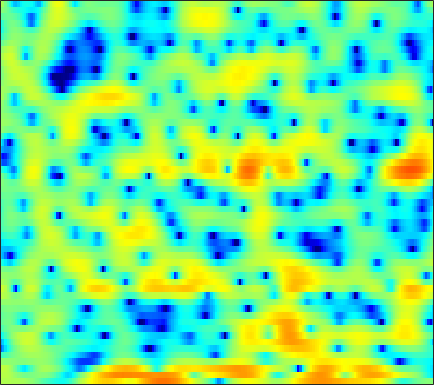

Data behind this chart, as committed beside it:
2.1704, 2.0973, 2.0376, 2.0169, 2.0133, 2.0082, 1.9999, 1.9768, 1.9139, 1.809, 1.6489, 1.4922, 1.226, 0.90671, 0.6257, 0.18693, -0.29537, -0.68791, -1.2491, -1.8038, -2.3501, -2.7503, -3.2615, -3.7449
2.308, 2.398, 2.403, 2.274, 2.088, 1.731, 1.278, 0.8874, 0.3468, -0.1441, -0.5071, -0.6546, -0.6694, -0.5143, -0.3333, -0.06839, 0.1652, 0.2964, 0.3797, 0.3529, 0.2144, 0.02023, -0.3544, -0.8769
2.713, 2.746, 2.594, 2.212, 1.763, 0.9319, -0.2086, -1.276, -3.001, -4.955, -6.55, -6.857, -5.777, -3.974, -2.657, -1.167, -0.02593, 0.6231, 1.245, 1.62, 1.772, 1.761, 1.58, 1.221
0.7464, 0.7347, 0.7093, 0.6635, 0.6071, 0.5063, 0.3791, 0.2745, 0.1467, 0.05983, 0.04151, 0.08115, 0.1984, 0.3693, 0.5167, 0.7138, 0.8772, 0.961, 1.002, 0.9537, 0.8104, 0.6388, 0.3232, -0.09891
-3.296, -2.99, -2.475, -1.9, -1.46, -0.8995, -0.3796, -0.0381, 0.3605, 0.6976, 0.9826, 1.171, 1.372, 1.518, 1.591, 1.636, 1.617, 1.56, 1.429, 1.241, 0.9974, 0.7845, 0.4565, 0.07465
-13.05, -10.28, -7.373, -5.141, -3.766, -2.247, -1.001, -0.2204, 0.6424, 1.317, 1.812, 2.084, 2.317, 2.418, 2.413, 2.306, 2.098, 1.883, 1.533, 1.131, 0.6938, 0.3615, -0.07115, -0.4703
-9.707, -8.076, -5.862, -3.848, -2.509, -0.9726, 0.2987, 1.104, 1.975, 2.653, 3.125, 3.355, 3.491, 3.436, 3.264, 2.86, 2.248, 1.639, 0.6111, -0.6795, -2.186, -3.382, -4.771, -5.478
-5.776, -4.455, -2.924, -1.59, -0.6812, 0.388, 1.276, 1.82, 2.397, 2.826, 3.126, 3.27, 3.354, 3.302, 3.157, 2.771, 2.124, 1.427, 0.1821, -1.52, -3.801, -5.979, -9.375, -11.08
-2.835, -2.108, -1.27, -0.6294, -0.283, 0.02685, 0.1579, 0.1574, 0.04648, -0.0811, -0.1073, -0.006191, 0.2904, 0.7159, 1.039, 1.41, 1.628, 1.673, 1.572, 1.3, 0.8974, 0.5583, 0.132, -0.1767
-1.571, -1.096, -0.6347, -0.4135, -0.4719, -0.9268, -1.823, -2.855, -4.879, -8.074, -12.92, -14.44, -9.428, -5.233, -3.075, -0.9934, 0.4717, 1.278, 2.031, 2.491, 2.725, 2.803, 2.813, 2.727
-1.647, -1.175, -0.7879, -0.6261, -0.6592, -0.9542, -1.532, -2.135, -3.112, -4.165, -4.892, -4.949, -4.262, -3.036, -2.05, -0.8276, 0.1893, 0.8107, 1.444, 1.886, 2.176, 2.307, 2.38, 2.32
-0.9098, -0.5636, -0.2586, -0.1275, -0.09682, -0.1098, -0.1982, -0.3195, -0.4969, -0.6331, -0.6838, -0.6548, -0.5399, -0.3513, -0.1596, 0.1227, 0.3672, 0.5084, 0.6424, 0.7375, 0.7971, 0.8112, 0.7691, 0.6849
0.6471, 0.758, 0.8476, 0.8432, 0.7914, 0.7031, 0.6225, 0.593, 0.5978, 0.6486, 0.7234, 0.7776, 0.8296, 0.8283, 0.7665, 0.5925, 0.2921, 0.01065, -0.4255, -0.8813, -1.28, -1.496, -1.599, -1.516
2.587, 2.43, 2.055, 1.527, 1.03, 0.3296, -0.1624, -0.2483, 0.03574, 0.6259, 1.273, 1.704, 2.119, 2.276, 2.177, 1.723, 0.9145, 0.02187, -1.625, -3.893, -6.587, -8.147, -7.86, -5.741
3.553, 3.279, 2.394, 0.878, -0.8292, -4.45, -11.49, -17.42, -7.393, -2.392, 0.4484, 1.83, 3.001, 3.563, 3.652, 3.358, 2.586, 1.665, -0.0357, -2.285, -4.885, -6.412, -6.253, -4.45
1.825, 1.723, 1.261, 0.4706, -0.2489, -1.251, -2.045, -2.149, -1.566, -0.5007, 0.6363, 1.363, 2.07, 2.437, 2.512, 2.345, 1.868, 1.355, 0.5365, -0.3564, -1.221, -1.726, -2.098, -2.22
0.9698, 0.8901, 0.7726, 0.594, 0.463, 0.3704, 0.4063, 0.5292, 0.7958, 1.168, 1.563, 1.817, 2.062, 2.152, 2.081, 1.786, 1.258, 0.7183, -0.2372, -1.419, -2.728, -3.736, -4.908, -5.448
-0.175, -0.4373, -0.7084, -0.8491, -0.8706, -0.6987, -0.2984, 0.08901, 0.6753, 1.291, 1.855, 2.198, 2.534, 2.7, 2.679, 2.433, 1.93, 1.329, 0.1867, -1.438, -3.796, -6.383, -12.14, -25.37
-4.266, -5.138, -6.547, -7.834, -8.248, -7.618, -5.965, -4.54, -2.75, -1.247, -0.03451, 0.7023, 1.462, 1.975, 2.21, 2.333, 2.218, 1.982, 1.484, 0.7678, -0.1034, -0.7597, -1.498, -1.754
-8.413, -9.634, -12.24, -16.36, -20.08, -17.26, -11.9, -9.074, -6.269, -4.206, -2.648, -1.697, -0.6743, 0.1067, 0.5768, 1.056, 1.375, 1.533, 1.647, 1.659, 1.632, 1.612, 1.601, 1.676
-8.571, -8.654, -8.848, -9.04, -8.943, -8.462, -7.608, -6.81, -5.694, -4.649, -3.67, -2.996, -2.161, -1.369, -0.8082, -0.1156, 0.5199, 0.9454, 1.43, 1.837, 2.155, 2.338, 2.538, 2.676
-7.069, -6.584, -6.048, -5.695, -5.486, -5.238, -5.057, -4.944, -4.852, -4.801, -4.702, -4.537, -4.094, -3.318, -2.576, -1.482, -0.3708, 0.4046, 1.298, 2.036, 2.605, 2.912, 3.198, 3.331
-4.769, -4.125, -3.525, -3.107, -2.977, -3.011, -3.298, -3.731, -4.667, -6.091, -8.194, -10.1, -11.6, -9.443, -6.84, -3.783, -1.423, -0.05126, 1.387, 2.437, 3.159, 3.534, 3.8, 3.852
-2.96, -2.354, -1.769, -1.411, -1.282, -1.363, -1.731, -2.229, -3.209, -4.657, -6.618, -8.272, -9.453, -7.773, -5.59, -2.864, -0.7128, 0.5549, 1.85, 2.731, 3.259, 3.455, 3.476, 3.261
-2.466, -1.86, -1.149, -0.7184, -0.5199, -0.4348, -0.5687, -0.7571, -1.129, -1.516, -1.801, -1.9, -1.706, -1.165, -0.5585, 0.4001, 1.331, 1.95, 2.575, 2.91, 2.946, 2.715, 2.133, 1.208
-2.9, -1.943, -0.9824, -0.3656, -0.1475, -0.09663, -0.2915, -0.5437, -0.9522, -1.277, -1.347, -1.163, -0.6007, 0.2116, 0.8945, 1.802, 2.587, 3.057, 3.437, 3.519, 3.227, 2.716, 1.57, -0.2604
-3.348, -2.159, -1.188, -0.6741, -0.5983, -0.9351, -1.745, -2.742, -4.542, -6.87, -8.512, -7.776, -5.093, -2.404, -0.7414, 0.9661, 2.23, 2.9, 3.465, 3.684, 3.537, 3.235, 2.485, 1.442
-2.436, -1.896, -1.373, -1.219, -1.309, -1.776, -2.713, -3.762, -5.797, -8.509, -10.7, -9.811, -6.559, -3.569, -1.833, -0.06798, 1.197, 1.865, 2.475, 2.77, 2.827, 2.717, 2.451, 2.057
-1.406, -1.223, -1.035, -1.001, -1.068, -1.276, -1.603, -1.893, -2.315, -2.57, -2.563, -2.28, -1.647, -0.8051, -0.1709, 0.6076, 1.206, 1.531, 1.792, 1.859, 1.776, 1.599, 1.331, 0.9945
-0.5724, -0.5171, -0.5431, -0.5819, -0.6349, -0.6878, -0.6788, -0.6218, -0.451, -0.178, 0.1786, 0.4854, 0.9221, 1.332, 1.599, 1.858, 1.959, 1.927, 1.701, 1.301, 0.7387, 0.2537, -0.4635, -1.146
0.04978, -0.1789, -0.599, -1.047, -1.33, -1.531, -1.419, -1.101, -0.3816, 0.4652, 1.365, 1.968, 2.665, 3.163, 3.393, 3.466, 3.272, 2.919, 2.181, 1.116, -0.2601, -1.442, -3.215, -4.943
-0.2637, -1.044, -2.253, -3.906, -5.4, -7.507, -8.111, -6.57, -3.571, -0.827, 1.319, 2.592, 3.862, 4.699, 5.047, 5.15, 4.826, 4.285, 3.132, 1.402, -1.042, -3.438, -7.569, -12.81
-3.471, -4.542, -5.817, -7.457, -8.903, -11.41, -12.22, -9.728, -5.363, -1.939, 0.6602, 2.172, 3.68, 4.697, 5.152, 5.378, 5.158, 4.709, 3.66, 2.092, -0.147, -2.228, -5.784, -9.552
-12.16, -14.1, -13.9, -11.89, -10.48, -8.737, -7.051, -5.66, -3.729, -1.79, -0.0104, 1.145, 2.4, 3.324, 3.792, 4.133, 4.142, 3.933, 3.39, 2.572, 1.533, 0.6392, -0.5535, -1.594
-14.93, -17.29, -16.38, -13.6, -11.6, -9.294, -7.263, -5.825, -4.061, -2.366, -0.8958, 0.089, 1.184, 2.033, 2.506, 2.913, 3.085, 3.059, 2.873, 2.509, 2.058, 1.658, 1.179, 0.7428
-9.249, -10.29, -11.28, -11.46, -11.02, -9.741, -7.895, -6.421, -4.492, -2.751, -1.248, -0.3036, 0.7543, 1.56, 2.013, 2.406, 2.591, 2.611, 2.477, 2.215, 1.858, 1.589, 1.231, 0.9721
-6.56, -8.465, -12.05, -17.79, -21.14, -14.44, -9.277, -6.596, -3.931, -1.95, -0.4188, 0.4768, 1.415, 2.084, 2.43, 2.704, 2.762, 2.672, 2.357, 1.856, 1.161, 0.5801, -0.208, -0.7408
-2.085, -3.31, -5.155, -6.667, -7.027, -6.05, -4.206, -2.839, -1.234, -0.008343, 0.9134, 1.451, 1.958, 2.297, 2.449, 2.548, 2.496, 2.318, 1.873, 1.051, -0.2788, -1.784, -4.734, -9.217
0.8075, 0.4164, -0.0719, -0.4314, -0.5788, -0.5749, -0.4091, -0.2355, -0.04022, 0.04372, -0.02969, -0.1882, -0.4868, -0.772, -0.8862, -0.8572, -0.6421, -0.4567, -0.3356, -0.5283, -1.128, -1.911, -3.348, -4.732
1.279, 1.188, 1.024, 0.7824, 0.5905, 0.3129, -0.004558, -0.2962, -0.8353, -1.572, -2.649, -3.777, -5.772, -8.286, -9.849, -9.489, -6.965, -5.129, -3.25, -1.982, -1.176, -0.7802, -0.3962, -0.02036
0.8769, 0.844, 0.6658, 0.3548, 0.07586, -0.3469, -0.819, -1.203, -1.819, -2.644, -3.781, -4.968, -7.155, -10.21, -12.47, -11.78, -8.212, -5.892, -3.567, -1.892, -0.7051, -0.01687, 0.7104, 1.296
0.5307, 0.3253, -0.1879, -0.858, -1.429, -2.151, -2.681, -2.902, -2.963, -2.939, -2.968, -3.053, -3.248, -3.419, -3.388, -3.049, -2.362, -1.717, -0.8665, -0.09441, 0.536, 0.8991, 1.287, 1.593
1.018, 0.4827, -0.6413, -2.327, -4.035, -6.78, -8.767, -8.236, -5.854, -3.584, -1.936, -1.036, -0.1729, 0.434, 0.7768, 1.145, 1.429, 1.595, 1.748, 1.796, 1.743, 1.629, 1.399, 1.111
1.866, 1.365, 0.2923, -1.416, -3.223, -6.431, -9.138, -8.118, -4.691, -1.853, 0.13, 1.189, 2.196, 2.837, 3.117, 3.284, 3.231, 3.057, 2.671, 2.092, 1.327, 0.6566, -0.3794, -1.565
1.427, 1.438, 1.246, 0.8635, 0.5222, 0.1237, 0.002503, 0.1722, 0.7124, 1.432, 2.136, 2.579, 2.993, 3.176, 3.16, 2.917, 2.429, 1.894, 0.9328, -0.2956, -1.821, -3.152, -5.163, -7.44
0.2883, 0.8298, 1.363, 1.736, 1.935, 2.143, 2.332, 2.48, 2.68, 2.86, 2.996, 3.042, 2.983, 2.761, 2.47, 1.874, 1.014, 0.1739, -1.254, -3.087, -5.362, -7.388, -10.62, -14.27
-0.5992, 0.3294, 1.322, 2.057, 2.467, 2.864, 3.115, 3.227, 3.293, 3.275, 3.172, 3.034, 2.764, 2.373, 1.971, 1.267, 0.3093, -0.6108, -2.15, -4.14, -6.68, -9.085, -13.14, -18.77
-0.5025, 0.5567, 1.664, 2.456, 2.876, 3.217, 3.343, 3.313, 3.151, 2.894, 2.584, 2.344, 2.036, 1.719, 1.447, 0.9856, 0.3416, -0.3073, -1.442, -2.906, -4.757, -6.416, -8.925, -11.6
0.6656, 1.598, 2.547, 3.186, 3.454, 3.538, 3.313, 2.943, 2.216, 1.305, 0.3994, -0.1023, -0.36, -0.1653, 0.1308, 0.4884, 0.6538, 0.5806, 0.1968, -0.5232, -1.547, -2.493, -3.957, -5.57
1.564, 2.357, 3.156, 3.64, 3.763, 3.59, 2.969, 2.168, 0.5227, -2.022, -5.936, -9.744, -9.97, -5.314, -2.771, -0.5473, 0.7804, 1.358, 1.691, 1.596, 1.149, 0.6199, -0.3134, -1.484
0.5167, 1.306, 2.118, 2.606, 2.761, 2.65, 2.139, 1.473, 0.1488, -1.698, -3.924, -5.315, -5.409, -3.607, -2.056, -0.3282, 0.9017, 1.533, 2.031, 2.191, 2.03, 1.719, 1.052, 0.105
-1.647, -0.7665, 0.1677, 0.8327, 1.155, 1.338, 1.262, 1.041, 0.5879, 0.02794, -0.4773, -0.7234, -0.7795, -0.5076, -0.1559, 0.4153, 0.985, 1.351, 1.713, 1.899, 1.881, 1.719, 1.292, 0.61
-3.723, -2.647, -1.44, -0.5026, -0.002411, 0.4268, 0.6056, 0.5969, 0.4441, 0.1882, -0.09985, -0.2933, -0.4489, -0.4572, -0.3429, -0.05036, 0.3643, 0.711, 1.161, 1.527, 1.766, 1.833, 1.758, 1.472
-5.47, -3.886, -2.254, -1.109, -0.5173, -0.03484, 0.1288, 0.07853, -0.2081, -0.6928, -1.34, -1.877, -2.554, -3.003, -3.054, -2.678, -1.88, -1.132, -0.1076, 0.8175, 1.571, 2.005, 2.393, 2.56
-4.799, -3.364, -1.981, -1.087, -0.6667, -0.419, -0.4863, -0.7386, -1.356, -2.342, -3.763, -5.187, -7.734, -10.95, -12.57, -10.6, -7.021, -4.76, -2.367, -0.5299, 0.8859, 1.718, 2.567, 3.15
-1.988, -1.561, -1.167, -0.9926, -1.01, -1.206, -1.579, -1.992, -2.719, -3.729, -5.118, -6.5, -8.909, -11.82, -13.14, -11.49, -8.301, -6.137, -3.738, -1.754, -0.1156, 0.9229, 2.069, 2.952
0.3283, 0.01565, -0.5451, -1.256, -1.869, -2.685, -3.412, -3.84, -4.273, -4.631, -5.056, -5.459, -6.065, -6.563, -6.792, -6.74, -6.242, -5.592, -4.4, -2.885, -1.229, 0.008543, 1.487, 2.692
2.011, 1.119, -0.3887, -2.34, -4.094, -6.691, -8.758, -9.006, -7.876, -6.465, -5.459, -5.025, -4.85, -5.118, -5.614, -6.697, -8.255, -9.484, -9.506, -6.753, -3.354, -1.175, 1.168, 2.901
